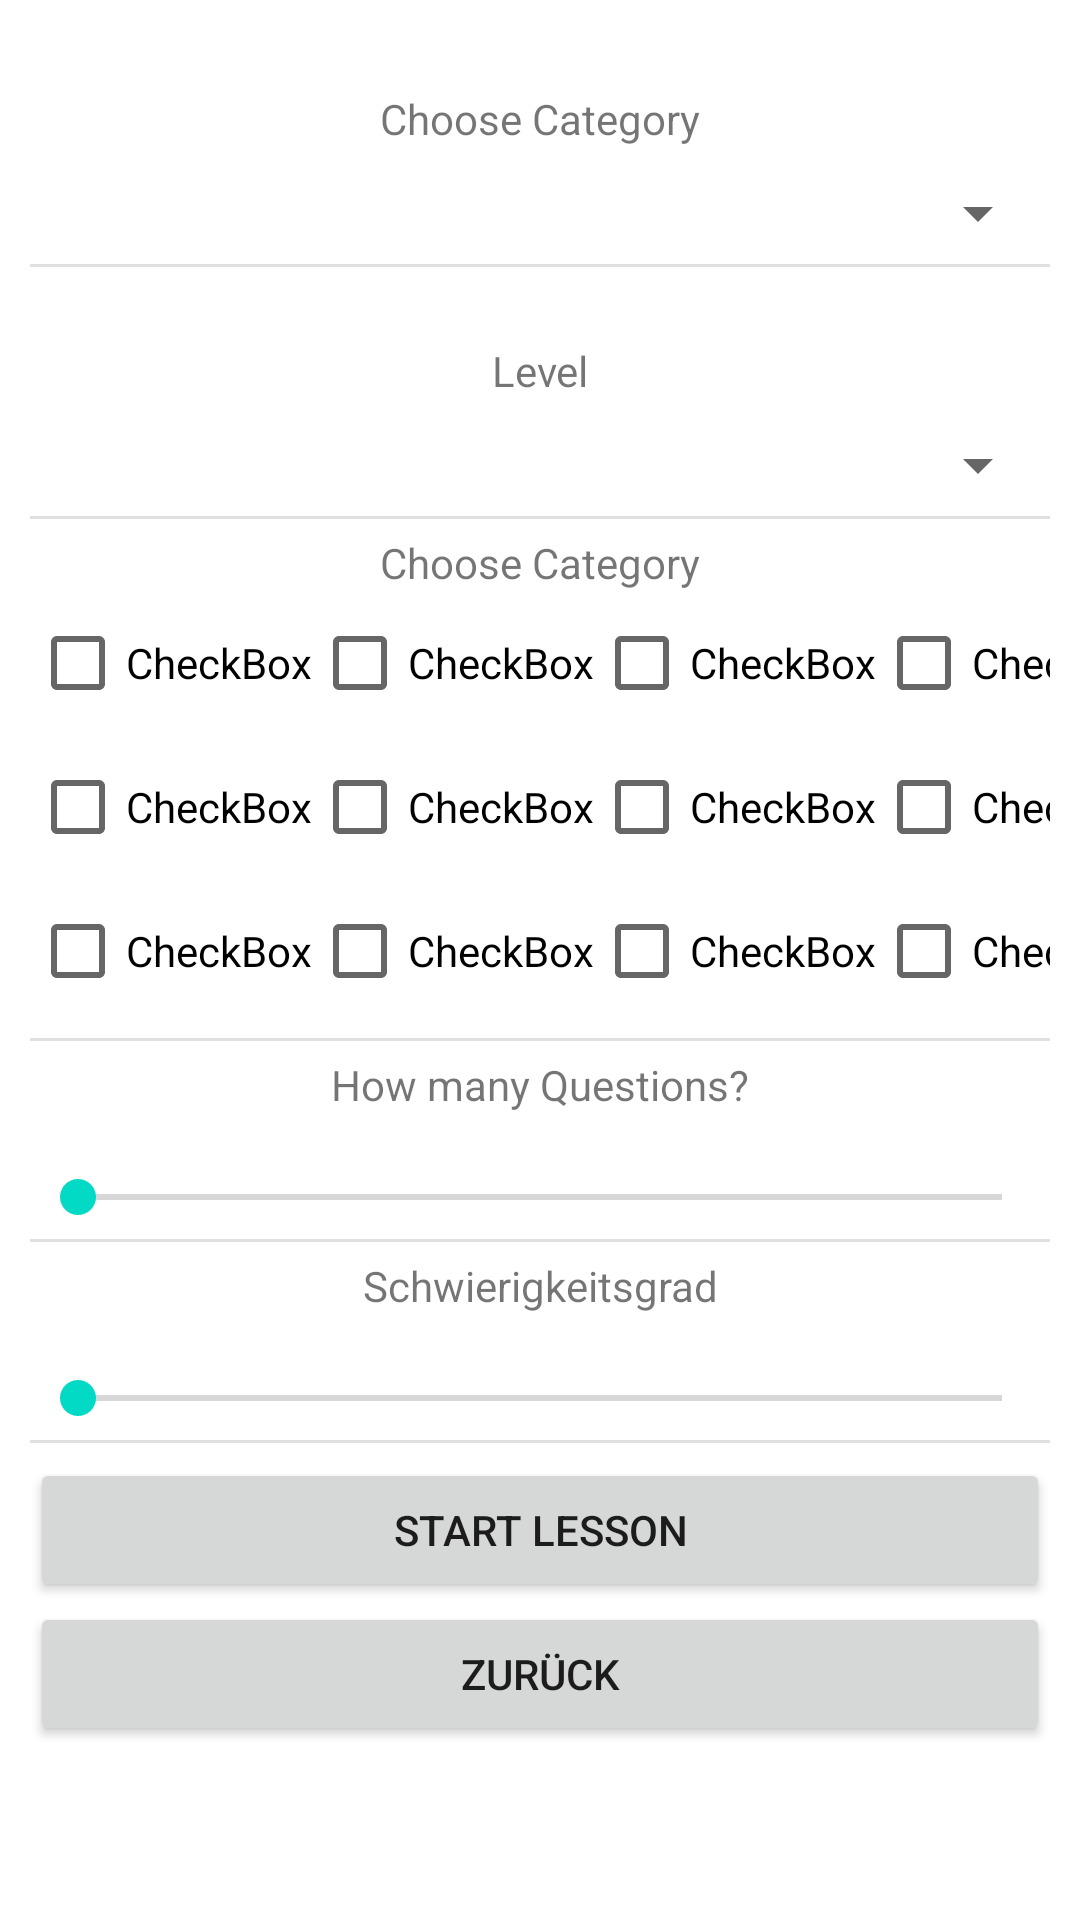

Produce the Android XML layout that renders to this screen, including the resource entries it uses.
<!-- AndroidManifest.xml: application theme Theme.VocabularyTrainer -->
<!-- res/layout/activity_startsettings.xml -->
<?xml version="1.0" encoding="utf-8"?>
<androidx.constraintlayout.widget.ConstraintLayout xmlns:android="http://schemas.android.com/apk/res/android"
    xmlns:app="http://schemas.android.com/apk/res-auto"
    xmlns:tools="http://schemas.android.com/tools"
    android:layout_width="match_parent"
    android:layout_height="match_parent"
    android:background="@color/white"
    android:foregroundTint="#9F5A5A"
    tools:context=".StartSettingsActivity">

    <ScrollView
        android:layout_width="match_parent"
        android:layout_height="match_parent">

        <LinearLayout

            android:layout_width="match_parent"
            android:layout_height="wrap_content"
            android:layout_marginStart="10dp"
            android:layout_marginTop="10dp"
            android:layout_marginEnd="10dp"
            android:layout_marginBottom="10dp"
            android:orientation="vertical">

            <LinearLayout
                android:layout_width="match_parent"
                android:layout_height="wrap_content"
                android:layout_marginTop="20dp"
                android:orientation="vertical">

                <TextView
                    android:id="@+id/textViewCategory"
                    android:layout_width="match_parent"
                    android:layout_height="wrap_content"
                    android:text="@string/textview_startsettings_category"
                    android:textAlignment="center" />

                <Spinner
                    android:id="@+id/spinner_category"
                    android:layout_width="match_parent"
                    android:layout_height="wrap_content"
                    android:layout_marginTop="10dp" />
            </LinearLayout>

            <View
                android:id="@+id/divider3"
                android:layout_width="match_parent"
                android:layout_height="1dp"
                android:layout_marginTop="5dp"
                android:layout_marginBottom="5dp"
                android:background="?android:attr/listDivider" />

            <LinearLayout
                android:layout_width="match_parent"
                android:layout_height="wrap_content"
                android:layout_marginTop="20dp"
                android:orientation="vertical">

                <TextView
                    android:id="@+id/textViewCategory2"
                    android:layout_width="match_parent"
                    android:layout_height="wrap_content"
                    android:text="@string/textview_startsettings_lvl"
                    android:textAlignment="center" />

                <Spinner
                    android:id="@+id/spinner_lvl"
                    android:layout_width="match_parent"
                    android:layout_height="wrap_content"
                    android:layout_marginTop="10dp" />

            </LinearLayout>

            <View
                android:id="@+id/divider"
                android:layout_width="match_parent"
                android:layout_height="1dp"
                android:layout_marginTop="5dp"
                android:layout_marginBottom="5dp"
                android:background="?android:attr/listDivider" />

            <TextView
                android:id="@+id/textView3"
                android:layout_width="match_parent"
                android:layout_height="wrap_content"
                android:text="@string/textview_startsettings_category"
                android:textAlignment="center" />

            <LinearLayout
                android:layout_width="match_parent"
                android:layout_height="wrap_content"
                android:orientation="vertical">

                <TableLayout
                    android:layout_width="match_parent"
                    android:layout_height="wrap_content">

                    <TableRow
                        android:layout_width="match_parent"
                        android:layout_height="match_parent">

                        <CheckBox
                            android:id="@+id/checkBox7"
                            android:layout_width="match_parent"
                            android:layout_height="wrap_content"
                            android:text="CheckBox" />

                        <CheckBox
                            android:id="@+id/checkBox8"
                            android:layout_width="match_parent"
                            android:layout_height="wrap_content"
                            android:text="CheckBox" />

                        <CheckBox
                            android:id="@+id/checkBox6"
                            android:layout_width="match_parent"
                            android:layout_height="wrap_content"
                            android:text="CheckBox" />

                        <CheckBox
                            android:id="@+id/checkBox"
                            android:layout_width="match_parent"
                            android:layout_height="wrap_content"
                            android:text="CheckBox" />
                    </TableRow>

                    <TableRow
                        android:layout_width="match_parent"
                        android:layout_height="match_parent">

                        <CheckBox
                            android:id="@+id/checkBox9"
                            android:layout_width="match_parent"
                            android:layout_height="wrap_content"
                            android:text="CheckBox" />

                        <CheckBox
                            android:id="@+id/checkBox10"
                            android:layout_width="match_parent"
                            android:layout_height="wrap_content"
                            android:text="CheckBox" />

                        <CheckBox
                            android:id="@+id/checkBox2"
                            android:layout_width="match_parent"
                            android:layout_height="wrap_content"
                            android:text="CheckBox" />

                        <CheckBox
                            android:id="@+id/checkBox3"
                            android:layout_width="match_parent"
                            android:layout_height="wrap_content"
                            android:text="CheckBox" />
                    </TableRow>

                    <TableRow
                        android:layout_width="match_parent"
                        android:layout_height="match_parent">

                        <CheckBox
                            android:id="@+id/checkBox13"
                            android:layout_width="match_parent"
                            android:layout_height="wrap_content"
                            android:text="CheckBox" />

                        <CheckBox
                            android:id="@+id/checkBox12"
                            android:layout_width="match_parent"
                            android:layout_height="wrap_content"
                            android:text="CheckBox" />

                        <CheckBox
                            android:id="@+id/checkBox11"
                            android:layout_width="match_parent"
                            android:layout_height="wrap_content"
                            android:text="CheckBox" />

                        <CheckBox
                            android:id="@+id/checkBox4"
                            android:layout_width="match_parent"
                            android:layout_height="wrap_content"
                            android:text="CheckBox" />
                    </TableRow>

                </TableLayout>

                <View
                    android:id="@+id/divider2"
                    android:layout_width="match_parent"
                    android:layout_height="1dp"
                    android:layout_marginTop="5dp"
                    android:layout_marginBottom="5dp"
                    android:background="?android:attr/listDivider" />

                <TextView
                    android:id="@+id/textView4"
                    android:layout_width="match_parent"
                    android:layout_height="wrap_content"
                    android:text="@string/textview_questions"
                    android:textAlignment="center" />

                <TextView
                    android:id="@+id/textView7"
                    android:layout_width="match_parent"
                    android:layout_height="wrap_content"
                    android:text="" />

                <SeekBar
                    android:id="@+id/seekBarQuestions"
                    android:layout_width="match_parent"
                    android:layout_height="wrap_content"
                    android:indeterminate="false"
                    android:max="100" />

                <View
                    android:id="@+id/divider4"
                    android:layout_width="match_parent"
                    android:layout_height="1dp"
                    android:layout_marginTop="5dp"
                    android:layout_marginBottom="5dp"
                    android:background="?android:attr/listDivider" />

                <TextView
                    android:id="@+id/textview_difficulty"
                    android:layout_width="match_parent"
                    android:layout_height="wrap_content"
                    android:text="@string/textview_difficulty"
                    android:textAlignment="center" />

                <TextView
                    android:id="@+id/textViewStatusSeekbarDifficulty"
                    android:layout_width="match_parent"
                    android:layout_height="wrap_content"
                    android:text="" />

                <SeekBar
                    android:id="@+id/seekBarDifficulty"
                    android:layout_width="match_parent"
                    android:layout_height="wrap_content"
                    android:backgroundTint="#D55959"
                    android:indeterminate="false"
                    android:max="15"
                    android:progressTint="#375867" />


            </LinearLayout>

            <LinearLayout
                android:layout_width="match_parent"
                android:layout_height="match_parent"
                android:layout_marginBottom="50dp"
                android:gravity="bottom"
                android:orientation="vertical">

                <View
                    android:id="@+id/divider7"
                    android:layout_width="match_parent"
                    android:layout_height="1dp"
                    android:layout_gravity="bottom|clip_horizontal"
                    android:layout_marginTop="5dp"
                    android:layout_marginBottom="5dp"
                    android:background="?android:attr/listDivider" />

                <Button
                    android:id="@+id/btn_start_leasson"
                    android:layout_width="match_parent"
                    android:layout_height="wrap_content"
                    android:text="@string/btn_startlesson" />

                <Button
                    android:id="@+id/btn_back_main"
                    android:layout_width="match_parent"
                    android:layout_height="wrap_content"
                    android:layout_gravity="bottom|clip_horizontal"
                    android:text="@string/btn_back" />

            </LinearLayout>

        </LinearLayout>
    </ScrollView>

</androidx.constraintlayout.widget.ConstraintLayout>
<!-- resources referenced by this layout -->
<resources>
  <string name="btn_back">Zurück</string>
  <string name="btn_startlesson">Start Lesson</string>
  <string name="textview_difficulty">Schwierigkeitsgrad</string>
  <string name="textview_questions">How many Questions?</string>
  <string name="textview_startsettings_category">Choose Category</string>
  <string name="textview_startsettings_lvl">Level</string>
  <style name="Theme.VocabularyTrainer" parent="Theme.MaterialComponents.DayNight.DarkActionBar">
          
          <item name="colorPrimary">@color/purple_500</item>
          <item name="colorPrimaryVariant">@color/purple_700</item>
          <item name="colorOnPrimary">@color/white</item>
          
          <item name="colorSecondary">@color/teal_200</item>
          <item name="colorSecondaryVariant">@color/teal_700</item>
          <item name="colorOnSecondary">@color/black</item>
          
          <item name="android:statusBarColor" tools:targetApi="l">?attr/colorPrimaryVariant</item>
          
      </style>
  <!-- not gathered from this repository: default colours our renderer supplied (Android Studio template values) -->
  <color name="purple_500">#FF6200EE</color>
  <color name="purple_700">#FF3700B3</color>
  <color name="teal_200">#FF03DAC5</color>
  <color name="teal_700">#FF018786</color>
  <color name="black">#FF000000</color>
  <color name="white">#FFFFFFFF</color>
</resources>
